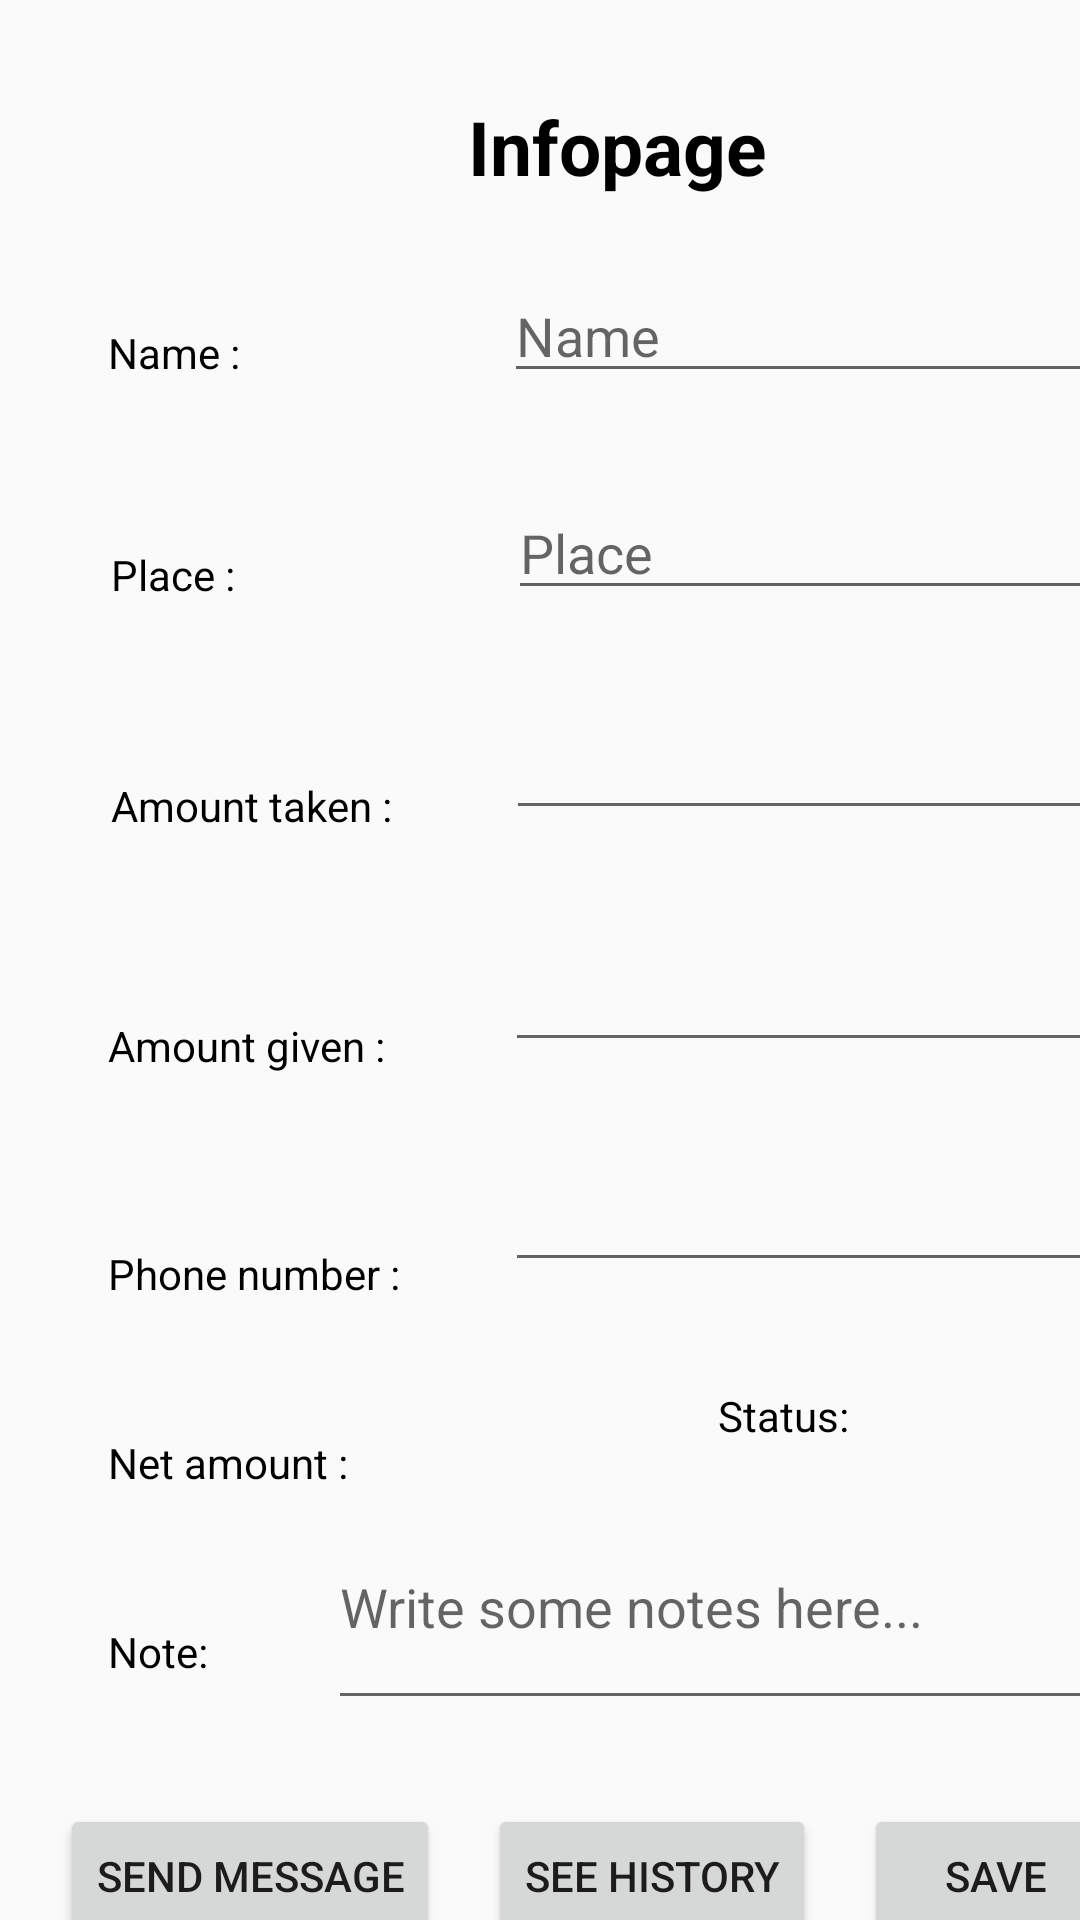

Layout XML and referenced resources for this Android screen:
<!-- AndroidManifest.xml: application theme AppTheme -->
<!-- res/layout/new_task.xml -->
<?xml version="1.0" encoding="utf-8"?>
<androidx.constraintlayout.widget.ConstraintLayout xmlns:android="http://schemas.android.com/apk/res/android"
    xmlns:app="http://schemas.android.com/apk/res-auto"
    xmlns:tools="http://schemas.android.com/tools"
    android:layout_width="match_parent"
    android:layout_height="match_parent"
    tools:context=".AddNewTask">

    <TextView
        android:id="@+id/textView1"
        android:layout_width="wrap_content"
        android:layout_height="wrap_content"
        android:layout_centerHorizontal="true"
        android:layout_marginStart="140dp"
        android:layout_marginLeft="140dp"
        android:layout_marginTop="16dp"
        android:padding="16dp"
        android:text="Infopage"
        android:textColor="@android:color/black"
        android:textSize="25dp"
        android:textStyle="bold"
        app:layout_constraintStart_toStartOf="parent"
        app:layout_constraintTop_toTopOf="parent" />

    <TextView
        android:id="@+id/textView2"
        android:layout_width="wrap_content"
        android:layout_height="wrap_content"
        android:layout_marginStart="36dp"
        android:layout_marginLeft="36dp"
        android:layout_marginTop="108dp"
        android:text="Name :"
        android:textColor="@android:color/background_dark"
        app:layout_constraintStart_toStartOf="parent"
        app:layout_constraintTop_toTopOf="parent" />

    <TextView
        android:id="@+id/textView3"
        android:layout_width="wrap_content"
        android:layout_height="wrap_content"
        android:layout_marginStart="37dp"
        android:layout_marginLeft="37dp"
        android:layout_marginTop="55dp"
        android:text="Place :"
        android:textColor="@android:color/background_dark"
        app:layout_constraintStart_toStartOf="parent"
        app:layout_constraintTop_toBottomOf="@+id/textView2" />

    <EditText
        android:id="@+id/et1"
        android:layout_width="wrap_content"
        android:layout_height="wrap_content"
        android:layout_marginStart="88dp"
        android:layout_marginLeft="88dp"
        android:layout_marginTop="8dp"
        android:ems="10"
        android:hint="Name"
        android:inputType="textPersonName"
        app:layout_constraintStart_toEndOf="@+id/textView2"
        app:layout_constraintTop_toBottomOf="@+id/textView1" />

    <EditText
        android:id="@+id/et2"
        android:layout_width="wrap_content"
        android:layout_height="wrap_content"
        android:layout_marginStart="91dp"
        android:layout_marginLeft="91dp"
        android:layout_marginTop="31dp"
        android:ems="10"
        android:hint="Place"
        android:inputType="textPersonName"
        app:layout_constraintStart_toEndOf="@+id/textView3"
        app:layout_constraintTop_toBottomOf="@+id/et1" />

    <TextView
        android:id="@+id/am_taken"
        android:layout_width="wrap_content"
        android:layout_height="wrap_content"
        android:layout_marginStart="37dp"
        android:layout_marginLeft="37dp"
        android:layout_marginTop="58dp"
        android:text="Amount taken :"
        android:textColor="@android:color/background_dark"
        app:layout_constraintStart_toStartOf="parent"
        app:layout_constraintTop_toBottomOf="@+id/textView3" />

    <EditText
        android:id="@+id/etn1"
        android:layout_width="wrap_content"
        android:layout_height="wrap_content"
        android:layout_marginStart="38dp"
        android:layout_marginLeft="38dp"
        android:layout_marginTop="32dp"
        android:ems="10"
        android:inputType="number"
        app:layout_constraintStart_toEndOf="@+id/am_taken"
        app:layout_constraintTop_toBottomOf="@+id/et2" />

    <TextView
        android:id="@+id/am_given"
        android:layout_width="wrap_content"
        android:layout_height="wrap_content"
        android:layout_marginStart="36dp"
        android:layout_marginLeft="36dp"
        android:layout_marginTop="61dp"
        android:text="Amount given :"
        android:textColor="@android:color/background_dark"
        app:layout_constraintStart_toStartOf="parent"
        app:layout_constraintTop_toBottomOf="@+id/am_taken" />

    <EditText
        android:id="@+id/etn2"
        android:layout_width="wrap_content"
        android:layout_height="wrap_content"
        android:layout_marginStart="40dp"
        android:layout_marginLeft="40dp"
        android:layout_marginTop="36dp"
        android:ems="10"
        android:inputType="number"
        app:layout_constraintStart_toEndOf="@+id/am_given"
        app:layout_constraintTop_toBottomOf="@+id/etn1" />

    <TextView
        android:id="@+id/na"
        android:layout_width="wrap_content"
        android:layout_height="wrap_content"
        android:layout_marginStart="36dp"
        android:layout_marginLeft="36dp"
        android:layout_marginTop="44dp"
        android:text="Net amount : "
        android:textColor="@android:color/background_dark"
        app:layout_constraintStart_toStartOf="parent"
        app:layout_constraintTop_toBottomOf="@+id/textView6" />

    <TextView
        android:id="@+id/tv"
        android:layout_width="wrap_content"
        android:layout_height="wrap_content"
        android:layout_marginStart="28dp"
        android:layout_marginLeft="28dp"
        android:layout_marginTop="480dp"
        android:textColor="@android:color/background_dark"
        app:layout_constraintStart_toEndOf="@+id/na"
        app:layout_constraintTop_toTopOf="parent" />

    <Button
        android:id="@+id/save"
        android:layout_width="wrap_content"
        android:layout_height="wrap_content"
        android:layout_marginStart="16dp"
        android:layout_marginLeft="16dp"
        android:layout_marginTop="28dp"
        android:text="Save"
        app:layout_constraintStart_toEndOf="@+id/history"
        app:layout_constraintTop_toBottomOf="@+id/notes" />

    <TextView
        android:id="@+id/textView5"
        android:layout_width="wrap_content"
        android:layout_height="wrap_content"
        android:layout_marginStart="120dp"
        android:layout_marginLeft="120dp"
        android:layout_marginTop="35dp"
        android:text="Status:"
        android:textColor="@android:color/background_dark"
        app:layout_constraintStart_toEndOf="@+id/na"
        app:layout_constraintTop_toBottomOf="@+id/phonenumber"
        tools:ignore="MissingConstraints" />

    <TextView
        android:id="@+id/status"
        android:layout_width="wrap_content"
        android:layout_height="wrap_content"
        android:layout_marginStart="28dp"
        android:layout_marginLeft="28dp"
        android:layout_marginTop="480dp"
        android:textColor="@android:color/background_dark"
        app:layout_constraintStart_toEndOf="@+id/textView5"
        app:layout_constraintTop_toTopOf="parent"
        tools:ignore="MissingConstraints" />

    <Button
        android:id="@+id/history"
        android:layout_width="wrap_content"
        android:layout_height="wrap_content"
        android:layout_marginStart="16dp"
        android:layout_marginLeft="16dp"
        android:layout_marginTop="28dp"
        android:text="See History"
        app:layout_constraintStart_toEndOf="@+id/messageButton"
        app:layout_constraintTop_toBottomOf="@+id/notes" />

    <TextView
        android:id="@+id/header_note"
        android:layout_width="wrap_content"
        android:layout_height="wrap_content"
        android:layout_marginStart="36dp"
        android:layout_marginLeft="36dp"
        android:layout_marginTop="44dp"
        android:text="Note:"
        android:textColor="@android:color/background_dark"
        app:layout_constraintStart_toStartOf="parent"
        app:layout_constraintTop_toBottomOf="@+id/na" />

    <EditText
        android:id="@+id/notes"
        android:layout_width="266dp"
        android:layout_height="60dp"
        android:layout_marginStart="40dp"
        android:layout_marginLeft="40dp"
        android:layout_marginTop="32dp"
        android:ems="10"
        android:gravity="start|top"
        android:hint="Write some notes here..."
        android:inputType="textMultiLine"
        android:lines="5"
        app:layout_constraintStart_toEndOf="@+id/header_note"
        app:layout_constraintTop_toBottomOf="@+id/textView5" />

    <TextView
        android:id="@+id/textView6"
        android:layout_width="wrap_content"
        android:layout_height="wrap_content"
        android:layout_marginStart="36dp"
        android:layout_marginLeft="36dp"
        android:layout_marginTop="57dp"
        android:textColor="@android:color/background_dark"
        android:text="Phone number :"
        app:layout_constraintStart_toStartOf="parent"
        app:layout_constraintTop_toBottomOf="@+id/am_given" />

    <EditText
        android:id="@+id/phonenumber"
        android:layout_width="wrap_content"
        android:layout_height="wrap_content"
        android:layout_marginStart="35dp"
        android:layout_marginLeft="35dp"
        android:layout_marginTop="32dp"
        android:ems="10"
        android:inputType="phone"
        app:layout_constraintStart_toEndOf="@+id/textView6"
        app:layout_constraintTop_toBottomOf="@+id/etn2" />

    <Button
        android:id="@+id/messageButton"
        android:layout_width="wrap_content"
        android:layout_height="wrap_content"
        android:layout_marginStart="20dp"
        android:layout_marginLeft="20dp"
        android:layout_marginTop="28dp"
        android:text="Send message"
        app:layout_constraintStart_toStartOf="parent"
        app:layout_constraintTop_toBottomOf="@+id/notes" />

    


</androidx.constraintlayout.widget.ConstraintLayout>
<!-- resources referenced by this layout -->
<resources>
  <style name="AppTheme" parent="Theme.AppCompat.Light.DarkActionBar">
          
          <item name="colorPrimary">@color/colorPrimary</item>
          <item name="colorPrimaryDark">@color/colorPrimaryDark</item>
          <item name="colorAccent">@color/colorAccent</item>
      </style>
  <!-- not gathered from this repository: default colours our renderer supplied (Android Studio template values) -->
  <color name="colorPrimary">#FF6200EE</color>
  <color name="colorPrimaryDark">#FF3700B3</color>
  <color name="colorAccent">#FF03DAC5</color>
</resources>
